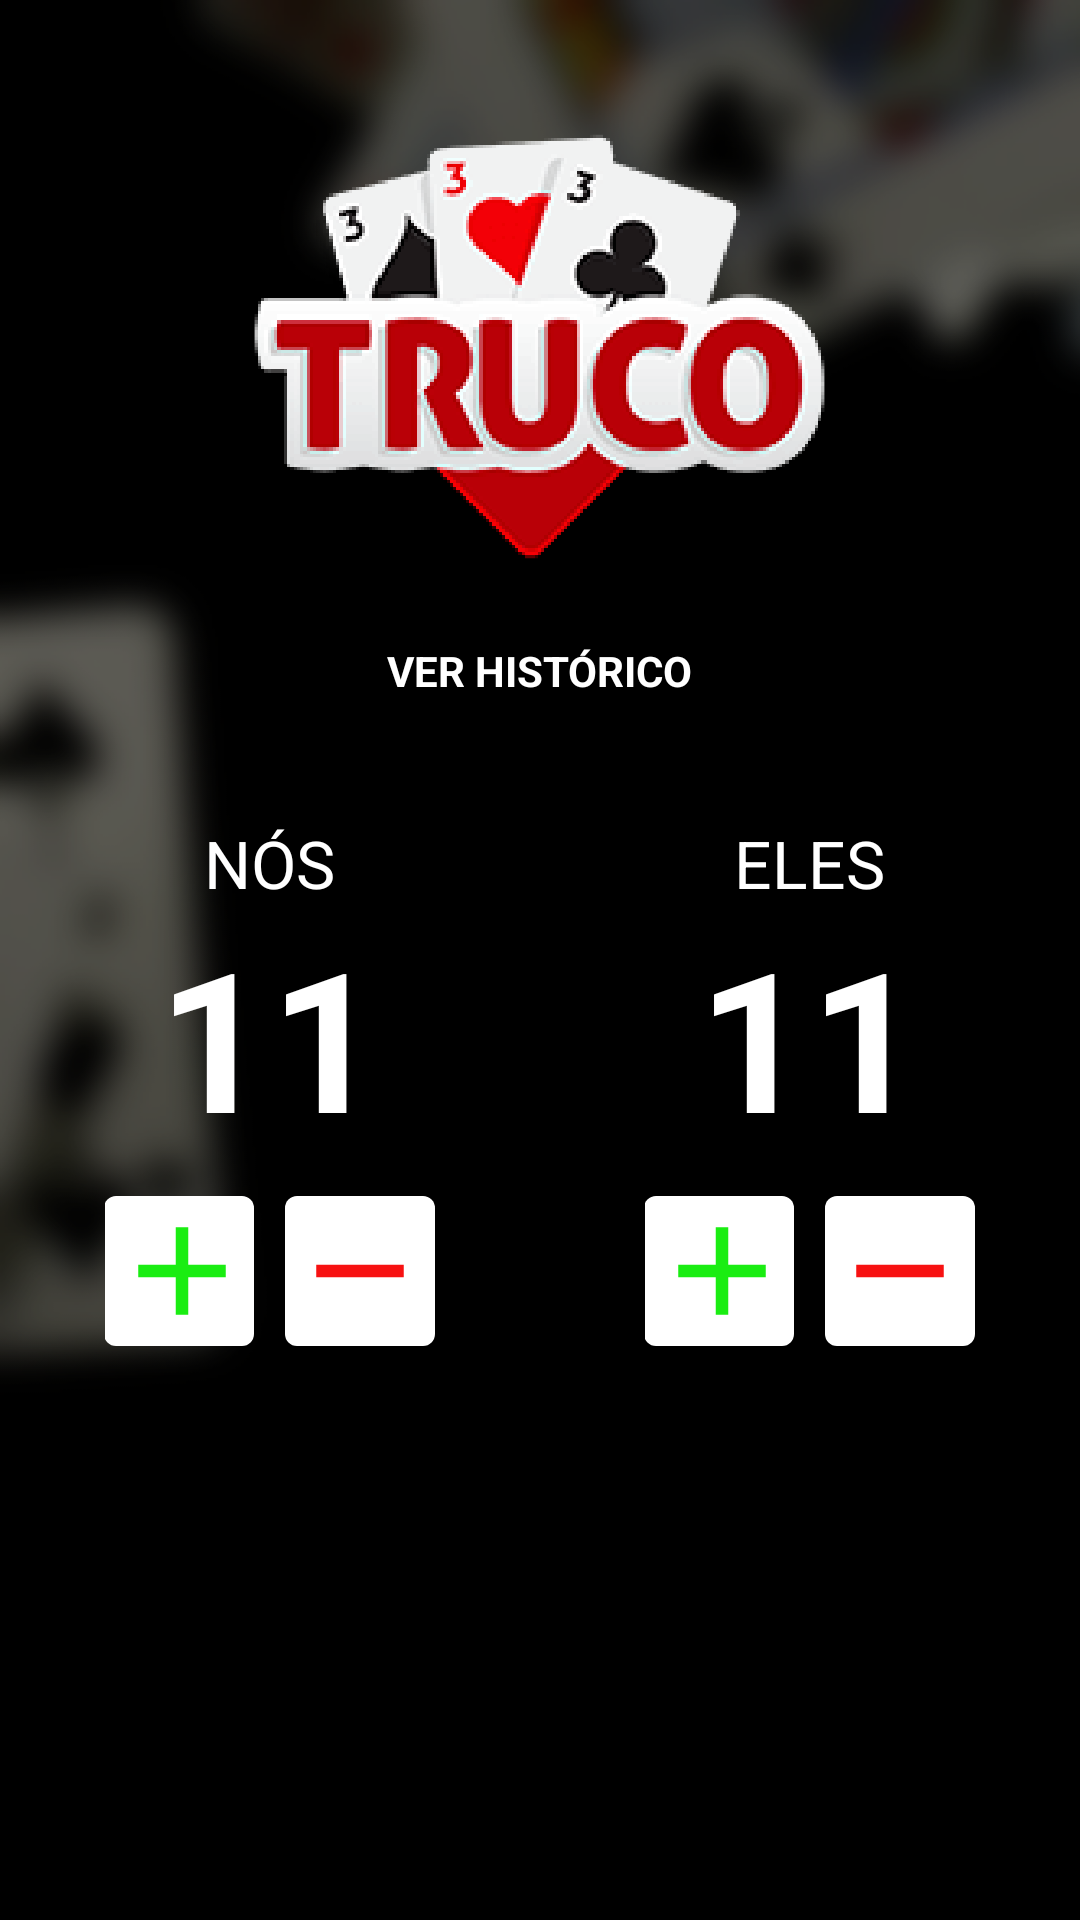

Layout XML and referenced resources for this Android screen:
<!-- AndroidManifest.xml: activity theme Theme.AppCompat.Light.NoActionBar -->
<!-- res/layout/activity_main.xml -->
<?xml version="1.0" encoding="utf-8"?>
<LinearLayout xmlns:android="http://schemas.android.com/apk/res/android"
    xmlns:app="http://schemas.android.com/apk/res-auto"
    xmlns:tools="http://schemas.android.com/tools"
    android:layout_width="match_parent"
    android:layout_height="match_parent"
    android:background="@drawable/background"
    android:gravity="center_horizontal"
    android:orientation="vertical"
    tools:context=".Activity.MainActivity">

    <ImageView
        android:layout_width="207dp"
        android:layout_height="181dp"
        android:layout_marginTop="25dp"
        android:src="@drawable/logo" />

    <TextView
        android:id="@+id/btn_historico"
        android:layout_width="wrap_content"
        android:layout_height="wrap_content"
        android:text="Ver histórico"
        android:textAllCaps="true"
        android:padding="8dp"
        android:textSize="14sp"
        android:textStyle="bold"
        android:textColor="@color/white"/>

    <LinearLayout
        android:id="@+id/container_labels"
        android:layout_width="match_parent"
        android:layout_height="wrap_content"
        android:layout_marginTop="32dp"
        android:orientation="horizontal"
        android:weightSum="2">

        <LinearLayout
            android:id="@+id/container_time1"
            android:layout_width="0dp"
            android:layout_height="wrap_content"
            android:layout_weight="1"
            android:gravity="center"
            android:orientation="vertical">

            <TextView
                android:layout_width="wrap_content"
                android:layout_height="wrap_content"
                android:text="NÓS"
                android:textColor="@color/white"
                android:textSize="22sp" />

            <TextView
                android:id="@+id/lbl_pontos_time1"
                android:layout_width="wrap_content"
                android:layout_height="wrap_content"
                android:text="11"
                android:textColor="@color/white"
                android:textSize="65sp"
                android:textStyle="bold" />

            <LinearLayout
                android:layout_width="wrap_content"
                android:layout_height="wrap_content"
                android:layout_marginTop="5dp"
                android:orientation="horizontal">

                <ImageButton
                    android:id="@+id/btn_plus_time1"
                    android:layout_width="50dp"
                    android:layout_height="50dp"
                    android:layout_margin="5dp"
                    android:src="@drawable/btn_plus" />

                <ImageButton
                    android:id="@+id/btn_less_time1"
                    android:layout_width="50dp"
                    android:layout_height="50dp"
                    android:layout_margin="5dp"
                    android:src="@drawable/btn_less" />

            </LinearLayout>

        </LinearLayout>

        <LinearLayout
            android:id="@+id/container_time2"
            android:layout_width="0dp"
            android:layout_height="wrap_content"
            android:layout_weight="1"
            android:gravity="center"
            android:orientation="vertical">

            <TextView
                android:layout_width="wrap_content"
                android:layout_height="wrap_content"
                android:text="ELES"
                android:textColor="@color/white"
                android:textSize="22sp" />

            <TextView
                android:id="@+id/lbl_pontos_time2"
                android:layout_width="wrap_content"
                android:layout_height="wrap_content"
                android:text="11"
                android:textColor="@color/white"
                android:textSize="65sp"
                android:textStyle="bold" />

            <LinearLayout
                android:layout_width="wrap_content"
                android:layout_height="wrap_content"
                android:layout_marginTop="5dp"
                android:orientation="horizontal">

                <ImageButton
                    android:id="@+id/btn_plus_time2"
                    android:layout_width="50dp"
                    android:layout_height="50dp"
                    android:layout_margin="5dp"
                    android:src="@drawable/btn_plus" />

                <ImageButton
                    android:id="@+id/btn_less_time2"
                    android:layout_width="50dp"
                    android:layout_height="50dp"
                    android:layout_margin="5dp"
                    android:src="@drawable/btn_less" />

            </LinearLayout>

        </LinearLayout>

    </LinearLayout>

</LinearLayout>
<!-- resources referenced by this layout -->
<resources>
  <color name="white">#FFFFFF</color>
  <!-- drawable background: png bitmap (drawable-hdpi, 135491 bytes) -->
  <!-- drawable btn_less: png bitmap (drawable-hdpi, 628 bytes) -->
  <!-- drawable btn_plus: png bitmap (drawable-hdpi, 754 bytes) -->
  <!-- drawable logo: png bitmap (drawable-hdpi, 51744 bytes) -->
</resources>
